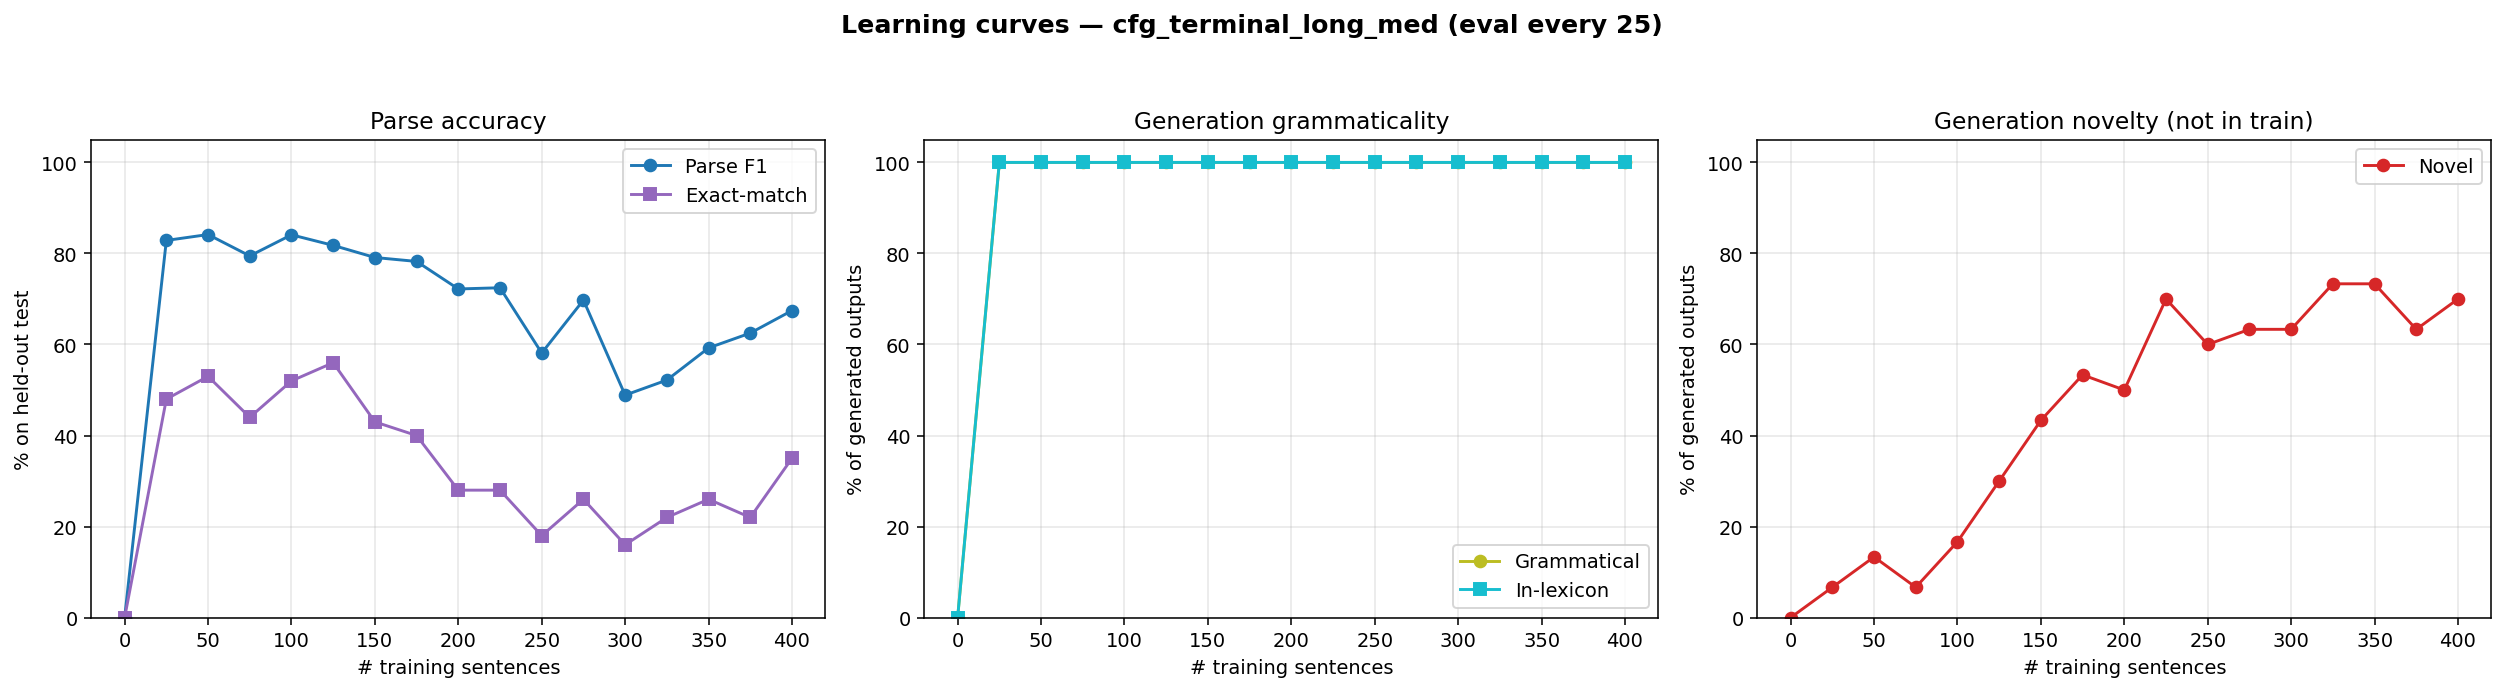

Values plotted in this chart, from the file beside it:
n_trained, parse_F1, parse_P, parse_R, parse_EM, gen_gram, gen_novel, gen_lex, gen_n
0, 0.0000, 0.0000, 0.0000, 0.0000, 0.0000, 0.0000, 0.0000, 0
25, 0.8286, 0.8321, 0.8251, 0.4800, 1, 0.0667, 1, 30
50, 0.8416, 0.8557, 0.8279, 0.5300, 1, 0.1333, 1, 30
75, 0.7946, 0.8038, 0.7856, 0.4400, 1, 0.0667, 1, 30
100, 0.8410, 0.8544, 0.8279, 0.5200, 1, 0.1667, 1, 30
125, 0.8178, 0.8321, 0.8039, 0.5600, 1, 0.3000, 1, 30
150, 0.7911, 0.8026, 0.7800, 0.4300, 1, 0.4333, 1, 30
175, 0.7825, 0.7968, 0.7687, 0.4000, 1, 0.5333, 1, 30
200, 0.7220, 0.7396, 0.7052, 0.2800, 1, 0.5000, 1, 30
225, 0.7246, 0.7452, 0.7052, 0.2800, 1, 0.7000, 1, 30
250, 0.5813, 0.5932, 0.5698, 0.1800, 1, 0.6000, 1, 30
275, 0.6975, 0.7162, 0.6798, 0.2600, 1, 0.6333, 1, 30
300, 0.4888, 0.5411, 0.4457, 0.1600, 1, 0.6333, 1, 30
325, 0.5218, 0.5702, 0.4810, 0.2200, 1, 0.7333, 1, 30
350, 0.5925, 0.6498, 0.5444, 0.2600, 1, 0.7333, 1, 30
375, 0.6251, 0.6688, 0.5867, 0.2200, 1, 0.6333, 1, 30
400, 0.6745, 0.7057, 0.6460, 0.3500, 1, 0.7000, 1, 30
